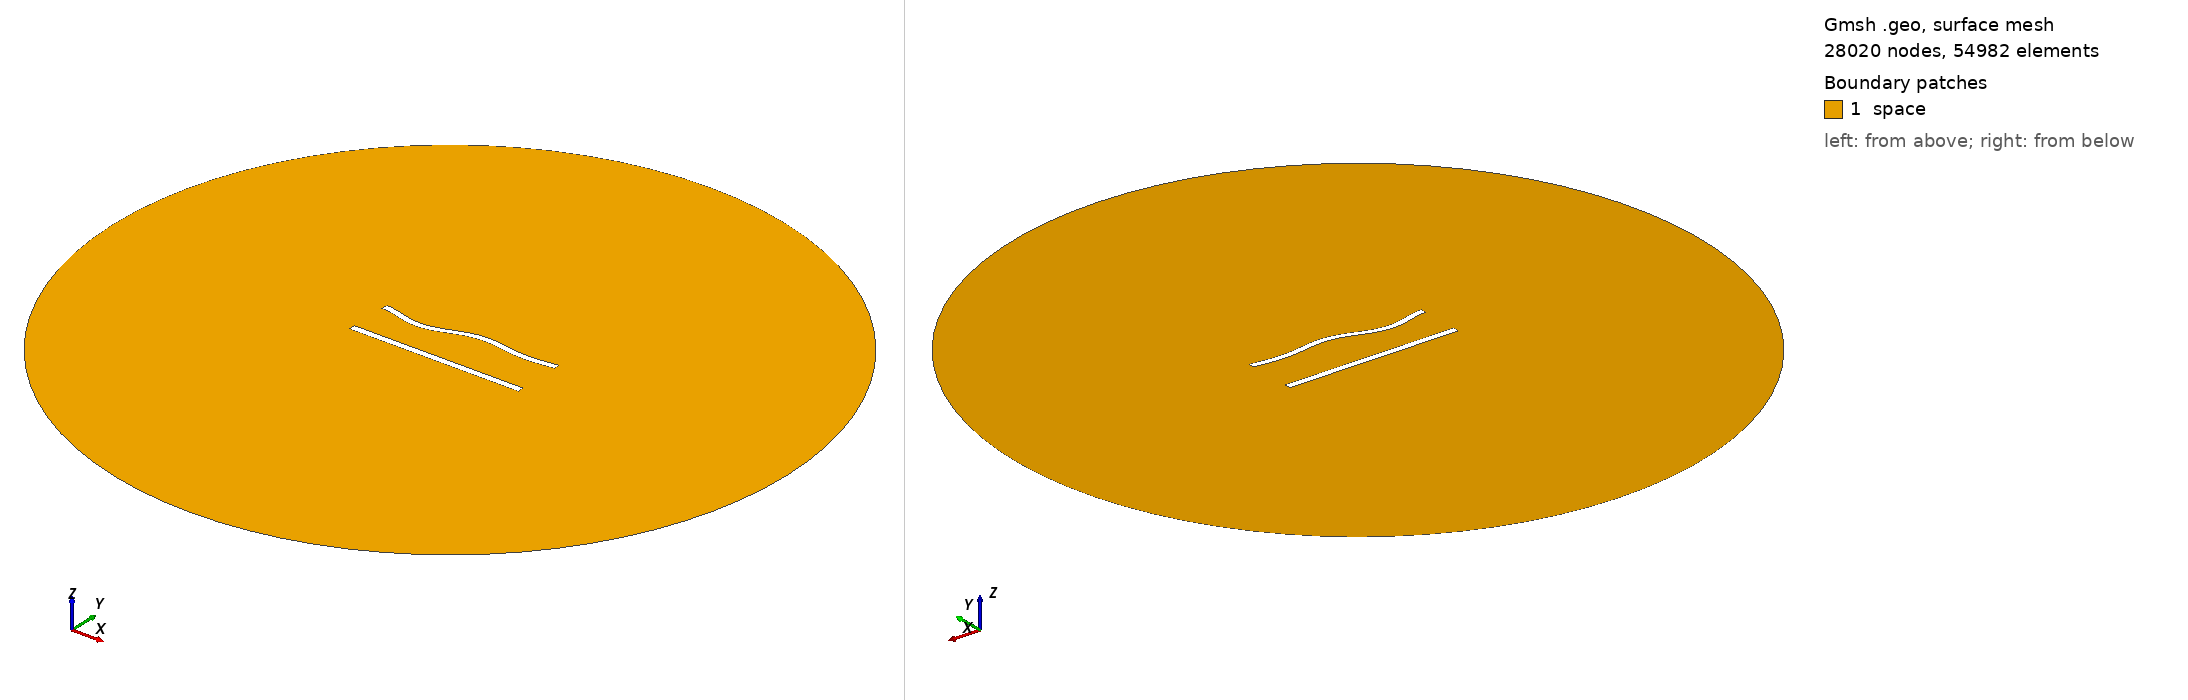

Gmsh geometry script, surface-meshed: 28020 nodes, 54982 surface elements. Boundary patches (legend numbers): 1 space. Left view from above one corner, right view from below the opposite corner. Legend entries are the model's physical surfaces. The drawing asked Gmsh for element sizes between 1% and 20% of the model's largest extent; the script's own settings can give other sizes.

=== 631.geo (drawn) ===
//---------------------------------------
// Geometry kernel
//---------------------------------------

SetFactory("OpenCASCADE");



//---------------------------------------
// Parameters of the geometry
//---------------------------------------

// Overetch of the upper plate
overetch = 0.125;

// Distance between the plates
distance = 25.0;

// Discretization over the x axis (for the deformation)
nx = 50; 

// Length of the plate
L = 100 - overetch; 

// Number of modes
n = 4; 

// 1st mode coefficient
coeff(1) = 1.5;
beta(1) = 0.596864 * 3.1415926535 / L;

// 2nd mode coefficient
coeff(2) = 0.0;
beta(2) = 1.49418 * 3.1415926535 / L;

// 3rd mode coefficient
coeff(3) = -1.5;
beta(3) = 2.50025 * 3.1415926535 / L;

// 4th mode coefficient
coeff(4) = -1.5;
beta(4) = 3.49999 * 3.1415926535 / L;



//---------------------------------------
// Upper plate (deformed rectangle)
//---------------------------------------

// Coordiantes of the upper plate
xmin = -50;
xmax = 50 - overetch;

// Height of the upper plate
yheight = 4 - 2 * overetch;

// Indexes of the points
UpperID[] = {};
LowerID[] = {};
LeftID[] = {};
RightID[] = {};

// Point index
p = 1;

// Horizontal edges
For i In {1:nx}
    x = xmin + (i-1)*(xmax - xmin)/(nx-1);

    y_bottom = distance / 2 + overetch;
    For j In {1:n}
        C = (Cosh(beta(j)*L) + Cos(beta(j)*L)) / (Sinh(beta(j)*L) + Sin(beta(j)*L));
        y_bottom  = y_bottom + coeff(j) * (Cosh(beta(j)*(x+50)) - Cos(beta(j)*(x+50)) - C * (Sinh(beta(j)*(x+50)) - Sin(beta(j)*(x+50))));
    EndFor

    y_top = y_bottom + yheight;

    Point(p) = {x, y_top, 0, 1.0};
    UpperID[i] = p;
    p = p + 1;

    Point(p) = {x, y_bottom, 0, 1.0};
    LowerID[i] = p;
    p = p + 1;
EndFor

// Create point lists
UpperPts[] = {}; LowerPts[] = {};
For i In {1:nx}
  UpperPts[] += {UpperID[i]};
  LowerPts[] += {LowerID[i]};
EndFor

// Build splines
Spline(1) = {UpperPts[]};
Spline(2) = {LowerPts[]};
Line(3) = {LowerPts[nx-1], UpperPts[nx-1]};
Line(4) = {LowerPts[0], UpperPts[0]};

// Build the plane surface
Curve Loop(1) = {2, 3, -1, -4};
Plane Surface(1) = {1};



//---------------------------------------
// Lower plate (rectangle)
//---------------------------------------

// Vertices
Point(1001) = {-50, -distance/2, 0, 1.0};
Point(1002) = { 50, -distance/2, 0, 1.0};
Point(1003) = { 50,  -distance/2 + 4, 0, 1.0};
Point(1004) = {-50,  -distance/2 + 4, 0, 1.0};

// Edges
Line(5) = {1001, 1002};
Line(6) = {1002, 1003};
Line(7) = {1003, 1004};
Line(8) = {1004, 1001};

// Plane surface
Line Loop(2) = {5, 6, 7, 8};
Plane Surface(2) = {2}; 



//---------------------------------------
// Outer (fictious) boundary
//---------------------------------------

// Points
Point(1005) = {0, 0, 0};       // Center
Point(1006) = {200, 0, 0};     // Start point
Point(1007) = {0, 200, 0};     // 90 degrees
Point(1008) = {-200, 0, 0};    // 180 degrees
Point(1009) = {0, -200, 0};    // 270 degrees

// Circle arcs (each needs start, center, end)
Circle(9) = {1006, 1005, 1007};
Circle(10) = {1007, 1005, 1008};
Circle(11) = {1008, 1005, 1009};
Circle(12) = {1009, 1005, 1006};

// Plane surface for the entire domain
Curve Loop(3) = {9, 10, 11, 12};
Surface(3) = {3};

// Subtract the plates from the whole domain to obtain the actual domain where we want to solve the equations
BooleanDifference{ Surface{3}; Delete; }{ Surface{1}; Surface{2}; Delete; }




//---------------------------------------
// Transfinite Lines/Curves
//---------------------------------------

// Set the number of points on the boundaries
r = 6;
d = 0.15;

// Plates
Transfinite Curve {1} = 50*r/4 Using Progression 1;
Transfinite Line {2} = 50*r Using Progression 1;
Transfinite Curve {3, 4} = 2*r Using Progression 1+d;
Transfinite Line {5} = 50*r/4 Using Progression 1;
Transfinite Line {7} = 50*r Using Progression 1;
Transfinite Line {6} = 2*r Using Progression 1-d;
Transfinite Line {8} = 2*r Using Progression 1+d;

// Outer boundary
Transfinite Line {9, 10, 11, 12} = 20 Using Progression 1;



//---------------------------------------
// Physical groups
//---------------------------------------                

// Physical curves (boundaries)
Physical Line("force_segment", 10) = {2};
Physical Line("upper_plate", 11) = {1, 3, 4};
Physical Line("lower_plate", 12) = {5, 6, 7, 8};
Physical Line("boundary", 20) = {9, 10, 11, 12};

// Physical Surfaces
Physical Surface("space", 30) = {3};



//---------------------------------------
// 6. Generate the Mesh
//---------------------------------------

// 2D mesh generation
Mesh 2;
